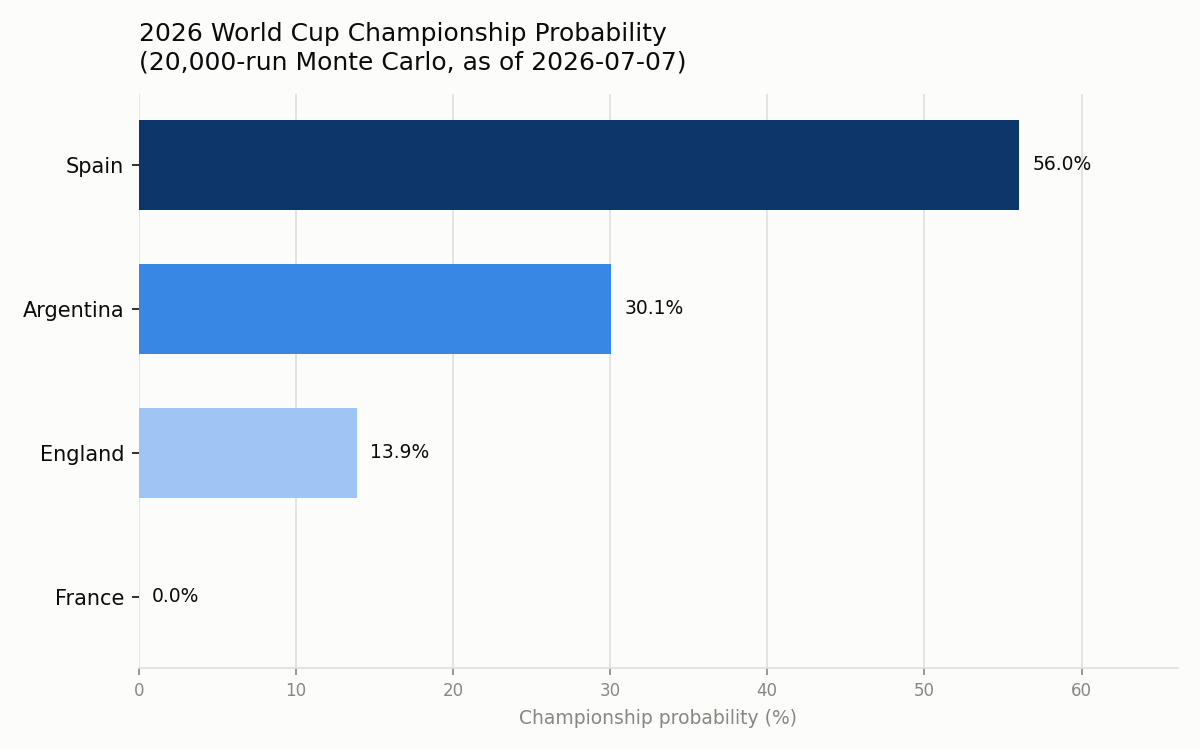

The data file committed next to this chart (first rows):
team, semifinal_pct, final_pct, champion_pct
Spain, 100.0, 100.0, 56.02
Argentina, 100.0, 63.06, 30.07
England, 100.0, 36.94, 13.9
France, 100.0, 0.0, 0.0
